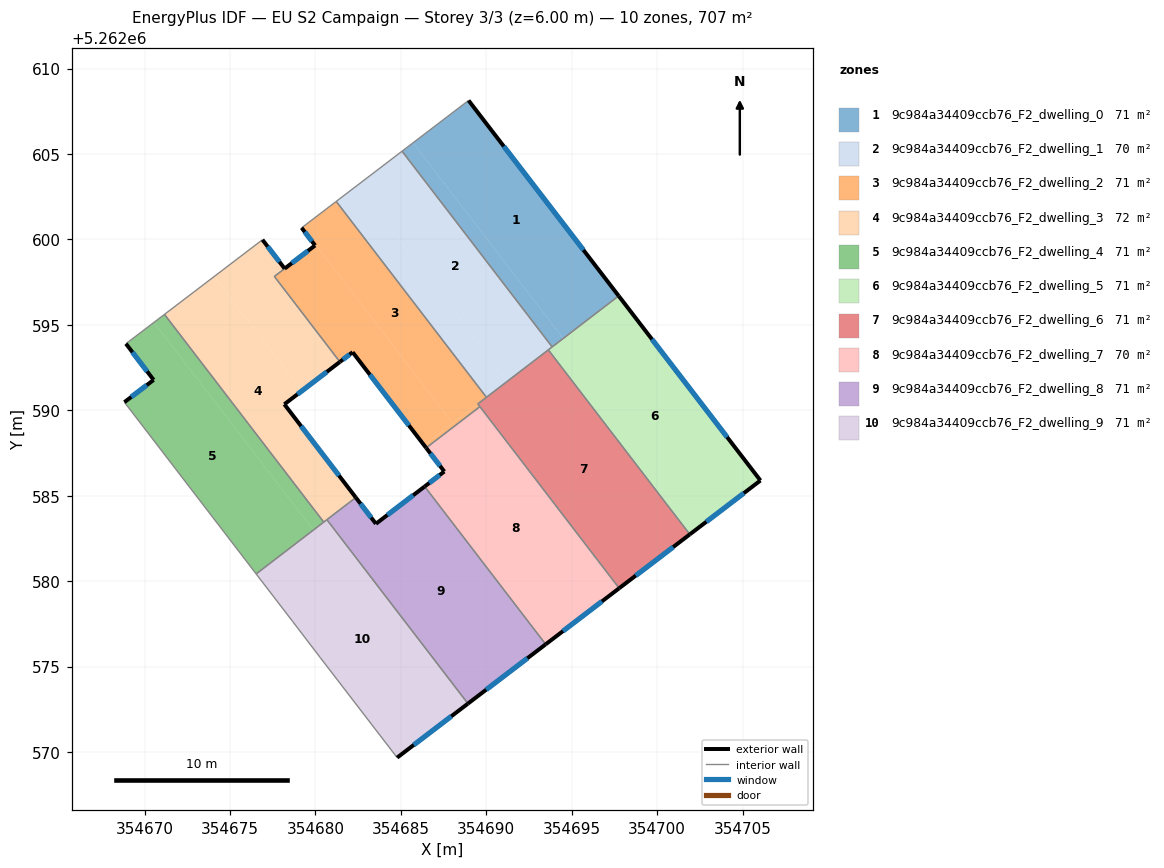
=== STOREY PLAN SPEC (per zone: floor XY polygon, exterior-wall plan segments, windows/doors) ===
zone 1: 9c984a34409ccb76_F2_dwelling_0  (70.7 m²)
  floor: (354688.97, 5262608.13) (354697.75, 5262596.69) (354694.50, 5262594.21) (354685.72, 5262605.66)
  floor: (354685.72, 5262605.66) (354694.50, 5262594.21) (354693.86, 5262593.71) (354685.07, 5262605.16)
  exterior wall: (354697.75, 5262596.69) – (354688.97, 5262608.13)  [14.4 m]
    window: (354695.69, 5262599.38) – (354691.03, 5262605.45)  [12.2 m²]
  interior walls: 3
zone 2: 9c984a34409ccb76_F2_dwelling_1  (70.0 m²)
  floor: (354685.07, 5262605.16) (354693.86, 5262593.71) (354691.27, 5262591.72) (354682.48, 5262603.18)
  floor: (354682.48, 5262603.18) (354691.27, 5262591.72) (354690.01, 5262590.76) (354681.22, 5262602.22)
  interior walls: 5
zone 3: 9c984a34409ccb76_F2_dwelling_2  (70.6 m²)
  floor: (354681.22, 5262602.22) (354690.01, 5262590.76) (354689.97, 5262590.73) (354688.03, 5262589.24) (354679.23, 5262600.71) (354681.18, 5262602.19)
  floor: (354679.98, 5262599.65) (354679.19, 5262600.68) (354679.23, 5262600.71) (354688.03, 5262589.24) (354686.36, 5262587.96) (354682.18, 5262593.40) (354681.43, 5262592.83) (354677.60, 5262597.83)
  floor: (354689.51, 5262590.37) (354689.63, 5262590.21) (354686.48, 5262587.80) (354686.36, 5262587.96)
  exterior wall: (354681.43, 5262592.83) – (354682.18, 5262593.40)  [0.9 m]
    window: (354681.61, 5262592.97) – (354682.00, 5262593.27)  [0.8 m²]
  exterior wall: (354679.19, 5262600.68) – (354679.98, 5262599.65)  [1.3 m]
    window: (354679.38, 5262600.44) – (354679.80, 5262599.89)  [1.1 m²]
  exterior wall: (354682.18, 5262593.40) – (354686.48, 5262587.80)  [7.1 m]
    window: (354683.19, 5262592.08) – (354685.47, 5262589.12)  [6.0 m²]
  exterior wall: (354679.98, 5262599.65) – (354678.20, 5262598.29)  [2.2 m]
    window: (354679.56, 5262599.33) – (354678.62, 5262598.61)  [1.9 m²]
  interior walls: 9
zone 4: 9c984a34409ccb76_F2_dwelling_3  (72.3 m²)
  floor: (354678.20, 5262598.29) (354677.60, 5262597.83) (354681.43, 5262592.83) (354679.21, 5262591.14) (354674.08, 5262597.83) (354676.90, 5262599.98)
  floor: (354679.21, 5262591.14) (354678.18, 5262590.35) (354682.36, 5262584.89) (354680.49, 5262583.46) (354671.17, 5262595.61) (354674.08, 5262597.83)
  exterior wall: (354678.20, 5262598.29) – (354676.90, 5262599.98)  [2.1 m]
    window: (354677.90, 5262598.69) – (354677.21, 5262599.58)  [1.8 m²]
  exterior wall: (354678.18, 5262590.35) – (354681.43, 5262592.83)  [4.1 m]
    window: (354678.95, 5262590.93) – (354680.67, 5262592.25)  [3.4 m²]
  exterior wall: (354682.36, 5262584.89) – (354678.18, 5262590.35)  [6.9 m]
    window: (354681.38, 5262586.18) – (354679.17, 5262589.07)  [5.8 m²]
  interior walls: 6
zone 5: 9c984a34409ccb76_F2_dwelling_4  (70.7 m²)
  floor: (354671.17, 5262595.61) (354680.49, 5262583.46) (354679.88, 5262582.99) (354670.56, 5262595.15)
  floor: (354670.56, 5262595.15) (354679.88, 5262582.99) (354676.53, 5262580.42) (354668.82, 5262590.47) (354670.53, 5262591.78) (354668.91, 5262593.90)
  exterior wall: (354670.53, 5262591.78) – (354668.82, 5262590.47)  [2.2 m]
    window: (354670.13, 5262591.47) – (354669.22, 5262590.78)  [1.8 m²]
  exterior wall: (354668.91, 5262593.90) – (354670.53, 5262591.78)  [2.7 m]
    window: (354669.29, 5262593.40) – (354670.15, 5262592.27)  [2.3 m²]
  interior walls: 4
zone 6: 9c984a34409ccb76_F2_dwelling_5  (70.7 m²)
  floor: (354697.75, 5262596.69) (354706.05, 5262585.89) (354701.91, 5262582.74) (354693.63, 5262593.54)
  exterior wall: (354706.05, 5262585.89) – (354697.75, 5262596.69)  [13.6 m]
    window: (354704.10, 5262588.43) – (354699.70, 5262594.16)  [11.5 m²]
  exterior wall: (354701.91, 5262582.74) – (354706.05, 5262585.89)  [5.2 m]
    window: (354702.88, 5262583.48) – (354705.08, 5262585.15)  [4.4 m²]
  interior walls: 3
zone 7: 9c984a34409ccb76_F2_dwelling_6  (70.7 m²)
  floor: (354693.63, 5262593.54) (354701.91, 5262582.74) (354697.78, 5262579.58) (354689.51, 5262590.37)
  exterior wall: (354697.78, 5262579.58) – (354701.91, 5262582.74)  [5.2 m]
    window: (354698.75, 5262580.33) – (354700.94, 5262582.00)  [4.4 m²]
  interior walls: 6
zone 8: 9c984a34409ccb76_F2_dwelling_7  (69.9 m²)
  floor: (354689.63, 5262590.21) (354697.78, 5262579.58) (354693.48, 5262576.30) (354686.40, 5262585.54) (354687.54, 5262586.42) (354686.48, 5262587.80)
  exterior wall: (354693.48, 5262576.30) – (354697.78, 5262579.58)  [5.4 m]
    window: (354694.49, 5262577.07) – (354696.77, 5262578.81)  [4.6 m²]
  exterior wall: (354687.54, 5262586.42) – (354686.40, 5262585.54)  [1.4 m]
    window: (354687.27, 5262586.21) – (354686.66, 5262585.75)  [1.2 m²]
  exterior wall: (354686.48, 5262587.80) – (354687.54, 5262586.42)  [1.7 m]
    window: (354686.73, 5262587.48) – (354687.29, 5262586.74)  [1.5 m²]
  interior walls: 3
zone 9: 9c984a34409ccb76_F2_dwelling_8  (70.7 m²)
  floor: (354686.40, 5262585.54) (354693.48, 5262576.30) (354688.93, 5262572.83) (354680.67, 5262583.60) (354682.36, 5262584.89) (354683.54, 5262583.36)
  exterior wall: (354683.54, 5262583.36) – (354682.36, 5262584.89)  [1.9 m]
    window: (354683.27, 5262583.72) – (354682.64, 5262584.53)  [1.6 m²]
  exterior wall: (354686.40, 5262585.54) – (354683.54, 5262583.36)  [3.6 m]
    window: (354685.73, 5262585.03) – (354684.21, 5262583.87)  [3.0 m²]
  exterior wall: (354688.93, 5262572.83) – (354693.48, 5262576.30)  [5.7 m]
    window: (354690.00, 5262573.65) – (354692.41, 5262575.49)  [4.8 m²]
  interior walls: 3
zone 10: 9c984a34409ccb76_F2_dwelling_9  (70.7 m²)
  floor: (354680.67, 5262583.60) (354688.93, 5262572.83) (354684.78, 5262569.67) (354680.29, 5262575.52) (354678.66, 5262577.65) (354676.53, 5262580.42)
  exterior wall: (354684.78, 5262569.67) – (354688.93, 5262572.83)  [5.2 m]
    window: (354685.76, 5262570.41) – (354687.95, 5262572.09)  [4.4 m²]
  interior walls: 6

=== DERIVED (storey summary) ===
Building: EU S2 Campaign
Storey: 3 of 3  (floor level z = 6.00 m)
Storey gross floor area: 707.1 m²
Zones on this storey: 10
  - 9c984a34409ccb76_F2_dwelling_0: floor 70.7 m²; exterior wall 14.4 m (43.3 m²); 1 window(s) 12.2 m²; WWR 28.1%
  - 9c984a34409ccb76_F2_dwelling_1: floor 70.0 m²
  - 9c984a34409ccb76_F2_dwelling_2: floor 70.6 m²; exterior wall 11.5 m (34.6 m²); 4 window(s) 9.7 m²; WWR 28.1%
  - 9c984a34409ccb76_F2_dwelling_3: floor 72.3 m²; exterior wall 13.1 m (39.3 m²); 3 window(s) 11.0 m²; WWR 28.1%
  - 9c984a34409ccb76_F2_dwelling_4: floor 70.7 m²; exterior wall 4.8 m (14.5 m²); 2 window(s) 4.1 m²; WWR 28.1%
  - 9c984a34409ccb76_F2_dwelling_5: floor 70.7 m²; exterior wall 18.8 m (56.5 m²); 2 window(s) 15.9 m²; WWR 28.1%
  - 9c984a34409ccb76_F2_dwelling_6: floor 70.7 m²; exterior wall 5.2 m (15.6 m²); 1 window(s) 4.4 m²; WWR 28.1%
  - 9c984a34409ccb76_F2_dwelling_7: floor 69.9 m²; exterior wall 8.6 m (25.8 m²); 3 window(s) 7.3 m²; WWR 28.1%
  - 9c984a34409ccb76_F2_dwelling_8: floor 70.7 m²; exterior wall 11.2 m (33.7 m²); 3 window(s) 9.5 m²; WWR 28.1%
  - 9c984a34409ccb76_F2_dwelling_9: floor 70.7 m²; exterior wall 5.2 m (15.6 m²); 1 window(s) 4.4 m²; WWR 28.1%
Zone adjacency (shared interzone walls):
  - 9c984a34409ccb76_F2_dwelling_0 ↔ 9c984a34409ccb76_F2_dwelling_1
  - 9c984a34409ccb76_F2_dwelling_0 ↔ 9c984a34409ccb76_F2_dwelling_5
  - 9c984a34409ccb76_F2_dwelling_1 ↔ 9c984a34409ccb76_F2_dwelling_2
  - 9c984a34409ccb76_F2_dwelling_1 ↔ 9c984a34409ccb76_F2_dwelling_5
  - 9c984a34409ccb76_F2_dwelling_1 ↔ 9c984a34409ccb76_F2_dwelling_6
  - 9c984a34409ccb76_F2_dwelling_2 ↔ 9c984a34409ccb76_F2_dwelling_3
  - 9c984a34409ccb76_F2_dwelling_2 ↔ 9c984a34409ccb76_F2_dwelling_6
  - 9c984a34409ccb76_F2_dwelling_2 ↔ 9c984a34409ccb76_F2_dwelling_7
  - 9c984a34409ccb76_F2_dwelling_3 ↔ 9c984a34409ccb76_F2_dwelling_4
  - 9c984a34409ccb76_F2_dwelling_3 ↔ 9c984a34409ccb76_F2_dwelling_8
  - 9c984a34409ccb76_F2_dwelling_3 ↔ 9c984a34409ccb76_F2_dwelling_9
  - 9c984a34409ccb76_F2_dwelling_4 ↔ 9c984a34409ccb76_F2_dwelling_9
  - 9c984a34409ccb76_F2_dwelling_5 ↔ 9c984a34409ccb76_F2_dwelling_6
  - 9c984a34409ccb76_F2_dwelling_6 ↔ 9c984a34409ccb76_F2_dwelling_7
  - 9c984a34409ccb76_F2_dwelling_7 ↔ 9c984a34409ccb76_F2_dwelling_8
  - 9c984a34409ccb76_F2_dwelling_8 ↔ 9c984a34409ccb76_F2_dwelling_9